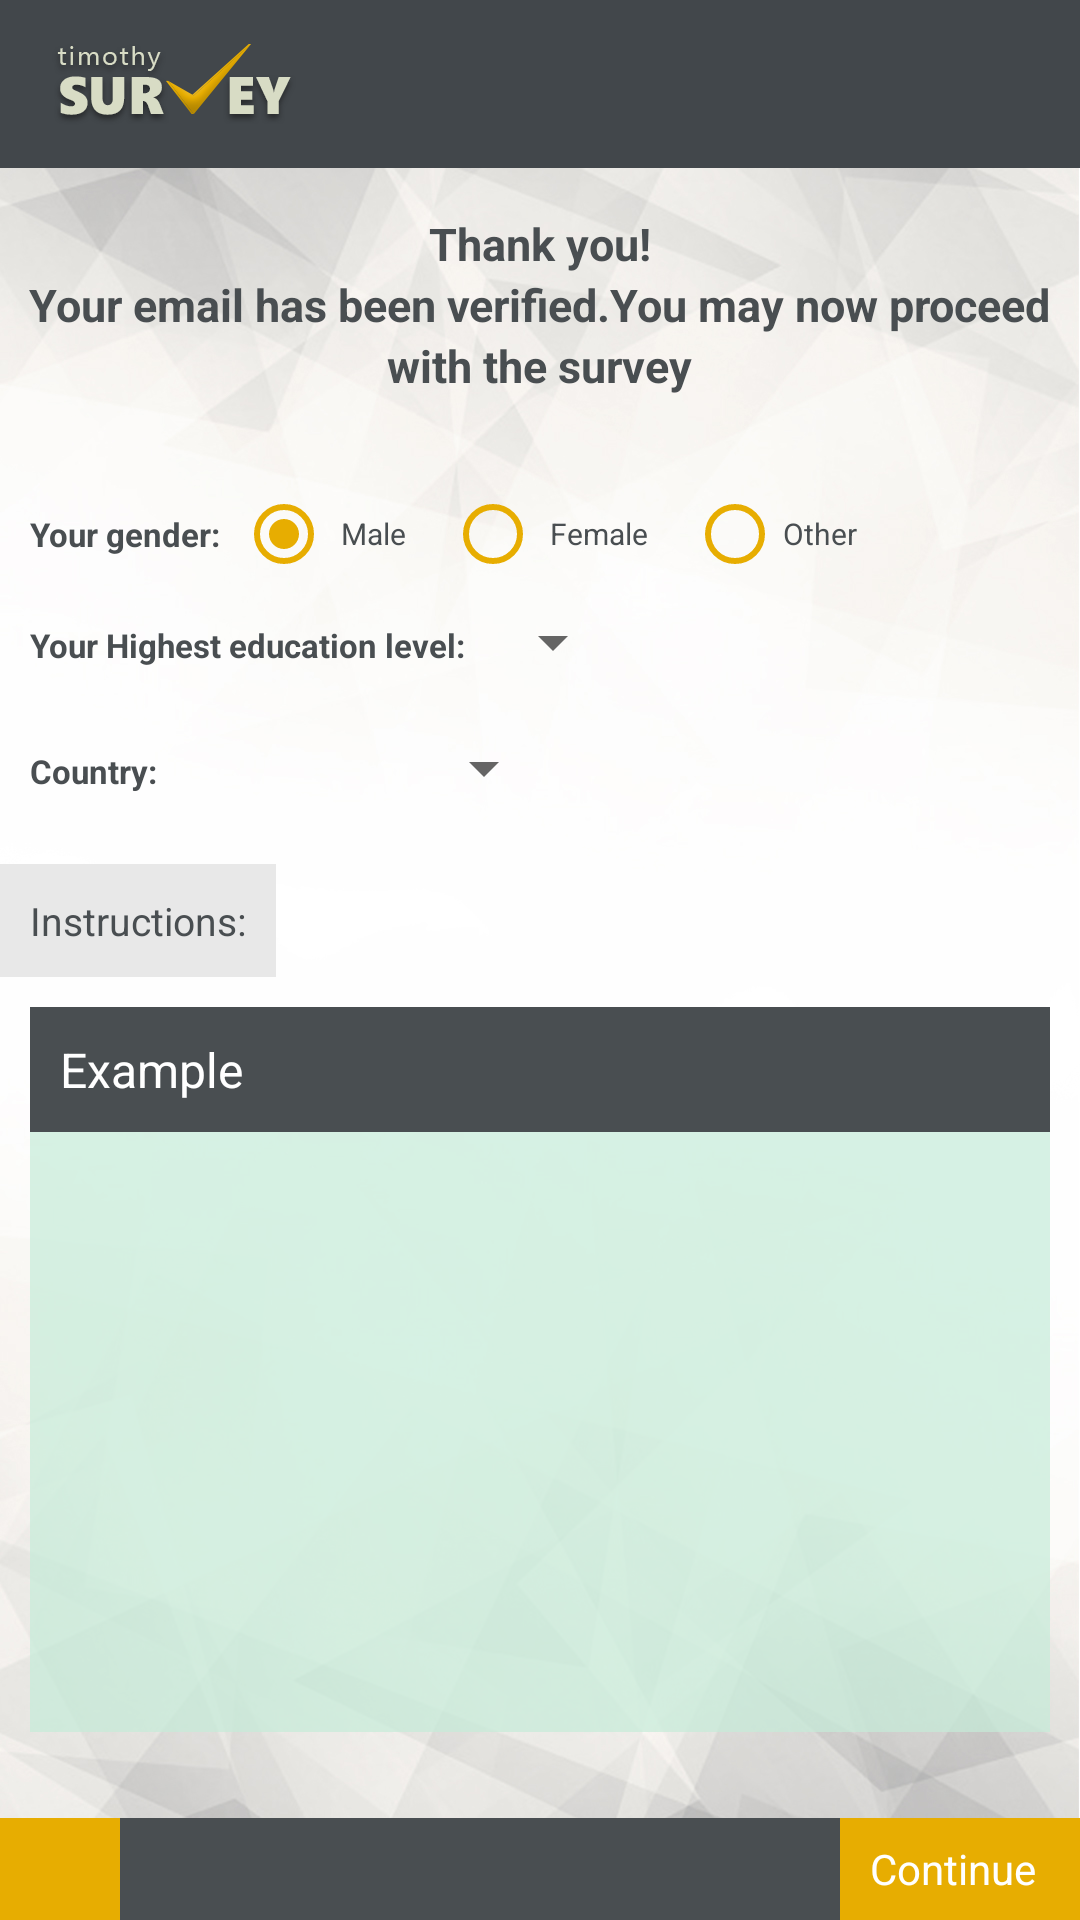

The Android layout XML behind this screen, and the referenced resources:
<!-- AndroidManifest.xml: application theme AppTheme -->
<!-- res/layout/activity_introduction.xml -->
<?xml version="1.0" encoding="utf-8"?>
<LinearLayout xmlns:android="http://schemas.android.com/apk/res/android"
    xmlns:tools="http://schemas.android.com/tools"
    android:layout_width="match_parent"
    android:layout_height="match_parent"
    xmlns:app="http://schemas.android.com/apk/res-auto"
    android:background="@drawable/innerpg_bg"
    android:orientation="vertical"
    tools:context="com.example.user.timothysurvey.activity.Introduction">

    <android.support.design.widget.AppBarLayout
        android:layout_width="match_parent"
        android:layout_height="wrap_content"
        android:theme="@style/ThemeOverlay.AppCompat.Dark.ActionBar">

        <android.support.v7.widget.Toolbar
            android:id="@+id/toolbar"
            android:layout_width="match_parent"
            android:layout_height="wrap_content"
            android:background="#42474b"
            app:layout_scrollFlags="scroll|enterAlways"
            app:popupTheme="@style/ThemeOverlay.AppCompat.Light">
            <ImageView
                android:id="@+id/toolbarlogo"
                android:src="@mipmap/toolbarlogo"
                android:layout_width="wrap_content"
                android:layout_marginRight="200dp"
                android:layout_height="46dp"
                />
        </android.support.v7.widget.Toolbar>
    </android.support.design.widget.AppBarLayout>

    <ScrollView
        android:layout_width="match_parent"
        android:layout_height="0dp"
        android:layout_weight="1"
        >
        <LinearLayout
            android:layout_width="match_parent"
            android:orientation="vertical"
            android:layout_height="wrap_content">
            <LinearLayout
                android:layout_width="match_parent"
                android:layout_height="wrap_content"
                android:orientation="vertical"
                >
                <TextView
                    android:layout_width="wrap_content"
                    android:layout_height="wrap_content"
                    android:textColor="#494e51"
                    android:textStyle="bold"
                    android:textSize="15dp"
                    android:layout_marginTop="15dp"
                    android:layout_gravity="center_horizontal"
                    android:text="Thank you!"/>
                <TextView
                    android:layout_width="wrap_content"
                    android:layout_height="wrap_content"
                    android:textColor="#494e51"
                    android:textStyle="bold"
                    android:textSize="15dp"
                    android:layout_gravity="center_horizontal"
                    android:text="Your email has been verified.You may now proceed"/>
                <TextView
                    android:layout_width="wrap_content"
                    android:layout_height="wrap_content"
                    android:textColor="#494e51"
                    android:textSize="15dp"
                    android:textStyle="bold"
                    android:layout_gravity="center_horizontal"
                    android:text="with the survey"/>
            </LinearLayout>

            <LinearLayout
                android:layout_width="match_parent"
                android:layout_marginTop="30dp"
                android:layout_height="wrap_content"
                android:orientation="horizontal" >

                <TextView
                    android:layout_width="wrap_content"
                    android:layout_height="wrap_content"
                    android:textColor="#494e51"
                    android:layout_gravity="center_vertical"
                    android:textStyle="bold"
                    android:textSize="11dp"
                    android:layout_marginLeft="10dp"
                    android:text="Your gender:  "/>
                <RadioGroup
                    android:id="@+id/radioSex"
                    android:layout_width="wrap_content"
                    android:layout_height="wrap_content"
                    android:orientation="horizontal">

                    <android.support.v7.widget.AppCompatRadioButton
                        android:id="@+id/radioMale"
                        android:layout_width="wrap_content"
                        android:layout_height="wrap_content"
                        android:text="Male"
                        android:textSize="10dp"
                        android:textColor="#494e51"
                        app:buttonTint="#e7ad01"
                        android:padding="3dp"
                        android:layout_marginRight="10dp"
                        android:checked="true" />

                    <android.support.v7.widget.AppCompatRadioButton
                        android:id="@+id/radioFemale"
                        android:layout_width="wrap_content"
                        android:textColor="#494e51"
                        android:textSize="10dp"
                        app:buttonTint="#e7ad01"
                        android:padding="3dp"
                        android:layout_marginRight="10dp"
                        android:layout_height="wrap_content"
                        android:text="Female" />

                    <android.support.v7.widget.AppCompatRadioButton
                        android:id="@+id/radioOther"
                        android:textColor="#494e51"
                        android:textSize="10dp"
                        app:buttonTint="#e7ad01"
                        android:layout_width="wrap_content"
                        android:layout_height="wrap_content"
                        android:text="Other" />

                </RadioGroup>
            </LinearLayout>

            <LinearLayout
                android:layout_width="match_parent"
                android:layout_height="wrap_content"
                android:orientation="horizontal"
                >
                <TextView
                    android:layout_width="wrap_content"
                    android:layout_height="wrap_content"
                    android:textColor="#494e51"
                    android:layout_gravity="center_vertical"
                    android:textStyle="bold"
                    android:textSize="11dp"
                    android:layout_marginLeft="10dp"
                    android:text="Your Highest education level:  "/>

                <Spinner
                    android:id="@+id/edu_level"
                    android:layout_marginTop="8dp"
                    android:textColor="#494e51"
                    android:textSize="10dp"
                    android:padding="4dp"
                    android:layout_width="wrap_content"
                    android:layout_marginBottom="10dp"
                    android:layout_height="wrap_content" />
            </LinearLayout>

            <LinearLayout
                android:layout_width="match_parent"
                android:layout_height="wrap_content"
                android:orientation="horizontal"
                >
                <TextView
                    android:layout_width="wrap_content"
                    android:layout_height="wrap_content"
                    android:textColor="#494e51"
                    android:layout_gravity="center_vertical"
                    android:textStyle="bold"
                    android:textSize="11dp"
                    android:layout_marginLeft="10dp"
                    android:text="Country: "/>

                <Spinner
                    android:id="@+id/country"
                    android:layout_marginTop="8dp"
                    android:textColor="#494e51"
                    android:textSize="10dp"
                    android:padding="4dp"
                    android:layout_width="130dp"
                    android:layout_marginBottom="10dp"
                    android:layout_height="wrap_content" />
            </LinearLayout>

            <TextView
                android:background="#E8E8E8"
                android:id="@+id/instructions"
                android:layout_width="wrap_content"
                android:textSize="13dp"
                android:layout_marginTop="10dp"
                android:padding="10dp"
                android:layout_gravity="center_vertical"
                android:textColor="#494e51"
                android:layout_height="wrap_content"
                android:text="Instructions:"/>

            <LinearLayout
                android:layout_width="match_parent"
                android:orientation="vertical"
                android:layout_margin="10dp"
                android:layout_height="wrap_content">
                <TextView
                    android:layout_width="match_parent"
                    android:layout_height="wrap_content"
                    android:text="Example"
                    android:textSize="16dp"
                    android:textColor="#fff"
                    android:padding="10dp"
                    android:background="#494e51"/>
                <TextView
                    android:id="@+id/blank"
                    android:layout_width="match_parent"
                    android:layout_height="200dp"
                    android:alpha="0.7"
                    android:background="#c6ecd9"/>
            </LinearLayout>

        </LinearLayout>
    </ScrollView>
    <LinearLayout
        android:layout_width="match_parent"
        android:orientation="horizontal"
        android:layout_height="34dp">
        <ImageView
            android:id="@+id/back"
            android:layout_width="0dp"
            android:layout_weight="10"
            android:src="@mipmap/left"
            android:background="#e7ad01"
            android:layout_height="match_parent"
            />
        <View
            android:layout_width="0dp"
            android:layout_height="match_parent"
            android:layout_weight="60"
            android:background="#494e51"/>

        <TextView
            android:id="@+id/cont"
            android:layout_width="0dp"
            android:layout_weight="20"
            android:background="#e7ad01"
            android:text="Continue"
            android:textColor="#fff"
            android:paddingLeft="10dp"
            android:gravity="center_vertical"
            android:layout_height="match_parent" />
    </LinearLayout>

</LinearLayout>
<!-- resources referenced by this layout -->
<resources>
  <!-- drawable innerpg_bg: jpg bitmap (drawable, 240118 bytes) -->
  <!-- mipmap toolbarlogo: png bitmap (mipmap-xxhdpi, 14591 bytes) -->
  <style name="AppTheme" parent="Theme.AppCompat.Light.NoActionBar">
          
          <item name="android:windowTranslucentStatus">true</item>
          <item name="colorPrimary">@color/colorPrimary</item>
          <item name="colorPrimaryDark">@color/colorPrimaryDark</item>
          <item name="colorAccent">@color/colorAccent</item>
  
      </style>
  <color name="colorPrimary">#42474b</color>
  <color name="colorPrimaryDark">#42474b</color>
  <color name="colorAccent">#858585</color>
</resources>
